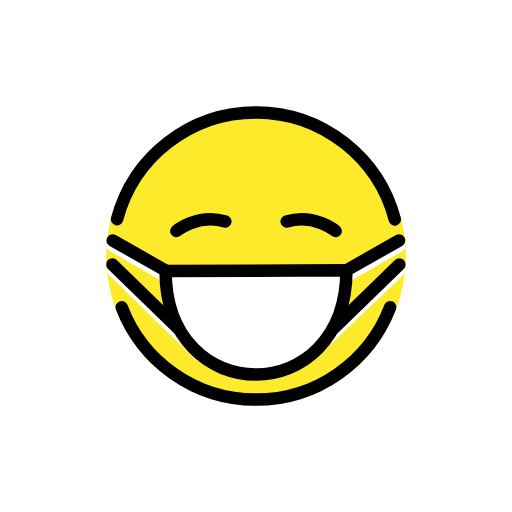
t = 0.00 s
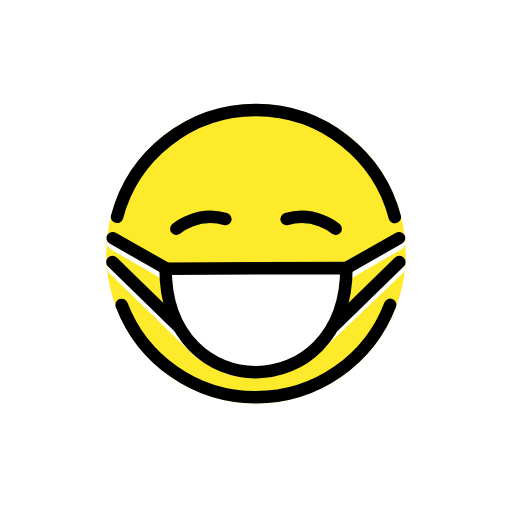
t = 0.48 s
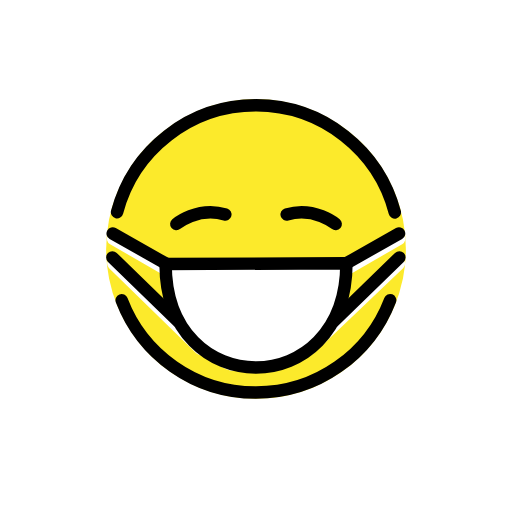
t = 1.43 s
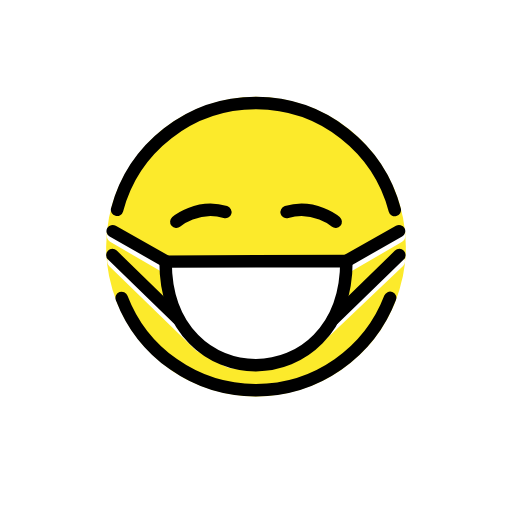
t = 1.90 s
t = 2.38 s: frame unchanged from t = 1.43 s, image omitted
t = 3.33 s: frame unchanged from t = 0.48 s, image omitted

The animated SVG that drew these frames (rendered in a browser with its animation timeline set to each time). Animation: 1 SMIL element (animateTransform=1); one cycle of 3.80 s, repeats indefinitely.

<?xml version='1.0' encoding='utf-8'?>
<svg xmlns="http://www.w3.org/2000/svg" id="emoji" viewBox="-5 -5 82 82" version="1.1" width="200" height="200" role="img">
  <title>OpenMoji: face with medical mask</title><g><g id="color">
    <circle cx="36" cy="36" r="24" fill="#FCEA2B" />
    <path stroke="#fff" stroke-linecap="round" stroke-linejoin="round" stroke-miterlimit="10" stroke-width="2" d="m58.87 38.37-14.28 13.6" />
    <path fill="#fff" d="m40.55 55.13c-1.106 0.342-8.026 0.6917-9.083 0.2118-9.386-4.261-9.325-11.73-10.13-16.94 2.693-1.103 26.93-0.07676 28.96-0.1059-0.5355 9.32-2.022 11.1-9.751 16.84z" />
    <path stroke="#fff" stroke-linecap="round" stroke-linejoin="round" stroke-miterlimit="10" stroke-width="2" d="m58.91 34.37-8.4 4.853" />
    <path stroke="#fff" stroke-linecap="round" stroke-linejoin="round" stroke-miterlimit="10" stroke-width="2" d="m13.17 38.37 13.96 13.6" />
    <path stroke="#fff" stroke-linecap="round" stroke-linejoin="round" stroke-miterlimit="10" stroke-width="2" d="m13.13 34.37 8.4 4.853" />
  </g>
  <g id="line" fill="none" stroke="#000" stroke-linecap="round" stroke-linejoin="round" stroke-miterlimit="10" stroke-width="2">
    <path d="m23.24 32.01s3.439-2.888 7.849-1.546" />
    <path d="m48.76 32.01s-3.439-2.888-7.849-1.546" />
    <path d="m58.91 33.52-8.427 4.775" />
    <path d="m58.23 30.14c-2.588-9.842-11.54-17.11-22.19-17.14-10.68-0.025-19.68 7.237-22.29 17.1" />
    <path d="m14.49 44.21c3.298 8.63 11.65 14.77 21.44 14.79 9.833 0.02297 18.24-6.128 21.55-14.8" />
    <path d="m21.52 38.4 28.96-0.1059c0 22.21-28.96 22.25-28.96 0.1118z" />
    <path d="m58.96 37.35-10.59 10.3" />
    <path d="m13.05 33.52 8.427 4.775" />
    <path d="m13 37.35 10.59 10.3" />
  </g>
<animateTransform attributeName="transform" type="translate" values="0 0;0 -1.5;0 0" dur="3.8s" repeatCount="indefinite" /></g></svg>
